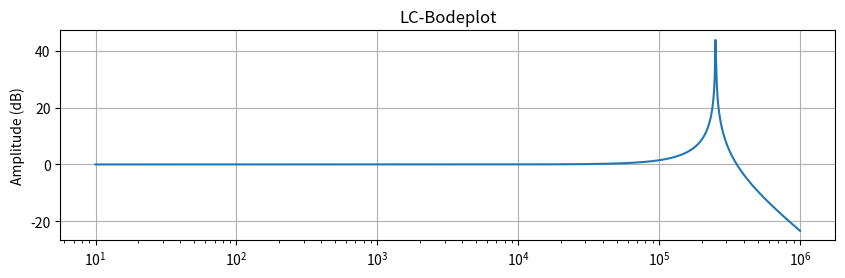
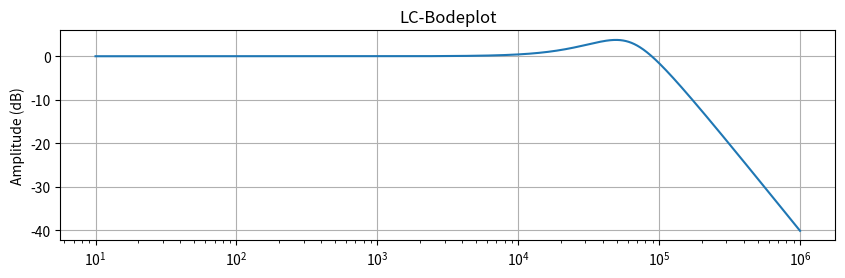
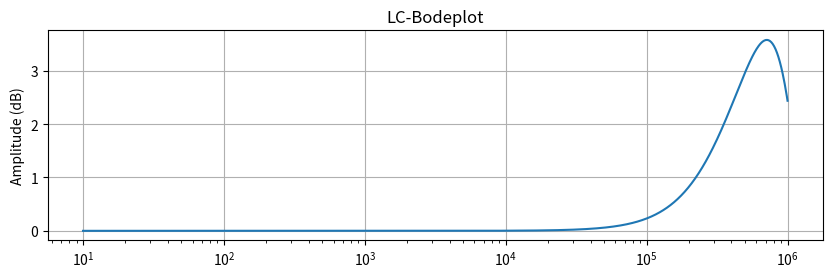

Reproduce these figures in Python, in order.
#%% Innenwiderstand Spannungsversorgung
import numpy as np

## INPUT
l = 10 #m
A = 0.25 #mm2 
Rspez = 0.017 # ohm*mm / m; Kupfer
LoadReg = 1 #%
I_Netzteil = 20 #A
U_Netzteil = 24 #V
## CALC
R_Leitung = Rspez * (l / A)
R_Netzteil = ( U_Netzteil * (LoadReg/100) ) / I_Netzteil

Rtot = R_Leitung + R_Netzteil
print("Innenwiderstand: ", Rtot, " OHM")

#induktivität Leitung:
ur = 1 - 6.4e-6#Kuper
a = 2#mm
d = np.sqrt((4*A)/np.pi)

print("nur Kabel: ", R_Leitung, " OHM")
print("nur Netzteil: ", R_Netzteil)



# https://www.sprut.de/electronic/kabel/kabel.htm

#%% grosses C für Versorgungsspannung - Ripple
import numpy as np

I = 2.1 # A
f = 20e3 # Hz
C = 470e-6 # F
U0  =24 # V
Rq = 700e-3 #OHM
Urip_gef = 25e-3 #V
t = 1/(2*f)
tau = Rq * C
Umin = I * Rq

Urip_calc = Umin*(1 - np.exp(-t/tau)) # Umin - Uc! 
C_ben = -t/(np.log(1 - (Urip_gef/Umin) ))

print("Ripple auf Versorung \n U = ", Urip_calc*1e3, "mV \n bei... \n C =",C*1e6,"uF \n R = ",Rq," Ohm \n f = ", f/1e3, "kHz")
print("ohne C vorraussichtlich U = ", Umin*1e3, " mV ")
print ("bei f = ",f*1e-3," kHz benötigtes C = ",C_ben*1e6," uF")













#%% C bei gegebenen L berechnen für Common Mode Dämpfung
import numpy as np

L = 800e-6 # F, Common Mode
fg = 60e3 # Hz

C = (1/L) * (1/(2*np.pi*fg))**2

print("bei einer Grenzfrequenz von ", fg*1e-3, " kHz", " L = ", L*1e-6, " mH \n muss C = ", C*1e6, " nF sein")

print("bei paralellschaltung muss also jedes C \n ", (C/2)*1e9, " nF gross sein")











#%% Filter 2.Ordnung Bode-Plot

import numpy as np
import matplotlib.pyplot as plt

# Parameter Filter
R = 0  # Ohm
L = 0.04e-6  # H
C = 10e-6  # F

# Frequenzbereich für den Bodeplot
frequencies = np.logspace(1, 6, 1000)  # log von 10 bis 10^6 Hz

# Amplitudengang
s = frequencies * 2 * np.pi * 1j
impedance = 1 / (s**2 * L * C + s*C*R + 1)

amplitude = np.abs(impedance)

# Erzeuge den Bodeplot
plt.figure(figsize=(10, 6))

plt.subplot(2, 1, 1)
plt.semilogx(frequencies, 20 * np.log10(amplitude))
plt.title('LC-Bodeplot')
plt.ylabel('Amplitude (dB)')
plt.grid(True)

plt.show()







#%% Resonanz Dämpfen

# https://www.we-online.com/katalog/media/o108994v410%20AppNotes_ANP044_AuswirkungVonLayoutBauelementenUndFilterAufDieEMVVonModernenDCDCSchaltreglern_DE.pdf
# nach application Note
import numpy as np

Ci = 200e-9 # F paralell geschaltet! (LC-Glied Common Mode)
L = 32.8e-6 # H Common Mode
Q = 1 # Güte, gefordert

Cd = 4*Ci

n = Cd/Ci
zeta = 1/(np.sqrt(2))

Rd = ((n+1) / n) * (L / (2 * zeta * np.sqrt(L*Ci)))


print("nach Application Note benötigtes Rd = ", Rd, " OHM bei Cd = ", Cd*1e6, " uF")

print("Die Dämpfungen sind später paralell geschaltet. Die R's verdoppeln sich pro Strang, und die C's halbieren sich")
print("Re = ", 2*Rd, " OHM \nCe = ", (Cd/2)*1e6,"uF")








#%% Filter 2.Ordnung MIT DÄMPFUNGSKONDENSATOR Bode-Plot
import numpy as np
import matplotlib.pyplot as plt

# Parameter Basic-Filter
R = 0 #Ohm
L = 1.6e-6  # H
Ci = 1.6e-6  # F

# Dämpfung:
Cd = 6.4e-6 #F
Rd = 0.8 #OHM

# Frequenzbereich für den Bodeplot
frequencies = np.logspace(1, 6, 1000)  # log von 10 bis 10^6 Hz

# Amplitudengang
s = frequencies * 2 * np.pi * 1j

Zout = (1+Rd*Cd*s) / (Cd*s + Ci*s + Rd*Cd*Ci*(s**2))
Zin = R + s*L + Zout

impedance = Zout / Zin

amplitude = np.abs(impedance)

# Erzeuge den Bodeplot
plt.figure(figsize=(10, 6))

plt.subplot(2, 1, 1)
plt.semilogx(frequencies, 20 * np.log10(amplitude))
plt.title('LC-Bodeplot')
plt.ylabel('Amplitude (dB)')
plt.grid(True)

plt.show()




















#%% Differential Mode Filter C berechnen bei gegebenen L

import numpy as np

# Parameter Basic-Filter
R = 0 #Ohm
L = 800e-6 # H, Common Mode
fg = 60e3 # Hz

Ci = (1/L) * (1/(2*np.pi*fg))**2

print("bei einer Grenzfrequenz von ", fg*1e-3, " kHz", " L = ", L*1e-6, " uH \n muss C = ", Ci*1e6, " uF sein")

import matplotlib.pyplot as plt

# Dämpfung:
L = 1.6e-6 # H Common Mode
Q = 1 # Güte, gefordert
Cd = 4*Ci
n = Cd/Ci
zeta = 1/(np.sqrt(2))
Rd = ((n+1) / n) * (L / (2 * zeta * np.sqrt(L*Ci)))



# Frequenzbereich für den Bodeplot
frequencies = np.logspace(1, 6, 1000)  # log von 10 bis 10^6 Hz

# Amplitudengang
s = frequencies * 2 * np.pi * 1j

Zout = (1+Rd*Cd*s) / (Cd*s + Ci*s + Rd*Cd*Ci*(s**2))
Zin = R + s*L + Zout

impedance = Zout / Zin
amplitude = np.abs(impedance)

# Erzeuge den Bodeplot
plt.figure(figsize=(10, 6))

plt.subplot(2, 1, 1)
plt.semilogx(frequencies, 20 * np.log10(amplitude))
plt.title('LC-Bodeplot')
plt.ylabel('Amplitude (dB)')
plt.grid(True)

plt.show()


print("Differential Mode Filter: ")
print("Grenzfrequenz fg = ", fg*1e-3, "kHz")
print("Ci = ", Ci*1e6, " uF")
print("Cd = ", Cd*1e6, " uF")
print("Rd = ", Rd, " OHM")














#%% Filter 2.Ordnung Grenzfrequenz berechnen
import numpy as np

L = 1e-3 #H
C = 9.4e-9 #F

fg = 1/(2*np.pi*np.sqrt(L*C))

print("fg = ", fg/1e3, "kHz")

#%% RC Filter 1. Ordnung
import numpy as np

R = 3.3e3 #OHM
fg = 40e6 #Hz

C = 1 / (R * fg)
print("benötigtes C = ", C*1e12, " pF")














#%% RC Filter 1. Ordnung fg berechnen
import numpy as np

R = 15e3
C = 10e-12

fg = ( 1 / (R*C) ) / (2*np.pi)
print("fg = ", fg/1e6, " MHz")

#%% RC Filter 1. Ordnung C berechnen bei gegebenen R
import numpy as np

R = 15e3
fg = 1e6

C = 1 / (2*np.pi*fg * R)

print("benötigtes C = ", C*1e12, "pF")









#%% Impedanz 
import numpy as np

Z = 200
f = 10e6

L = Z / (2*np.pi * f)
print("L = ", L*1e6, " uH")













#%% CLOCK und Encodergeschwidigkeit

fclock = 12.5e6
CPR = 2000

rpm_typ = ( (2/3) * fclock * 60) / CPR 
rpm_max = (fclock * 60) / CPR

print("rpm typisch: ", rpm_typ, "             rpm max: ", rpm_max)



#%% CLOCK und Encodergeschwidigkeit

rpm = 2000
CPR = 2000

fenc = (rpm/60) * CPR

print("f Encoder: ", fenc*1e-3, "kHz")

print("empfohlene Clock geschwidigkeit... ", fenc * (3/2) * 1e-3, " kHz")